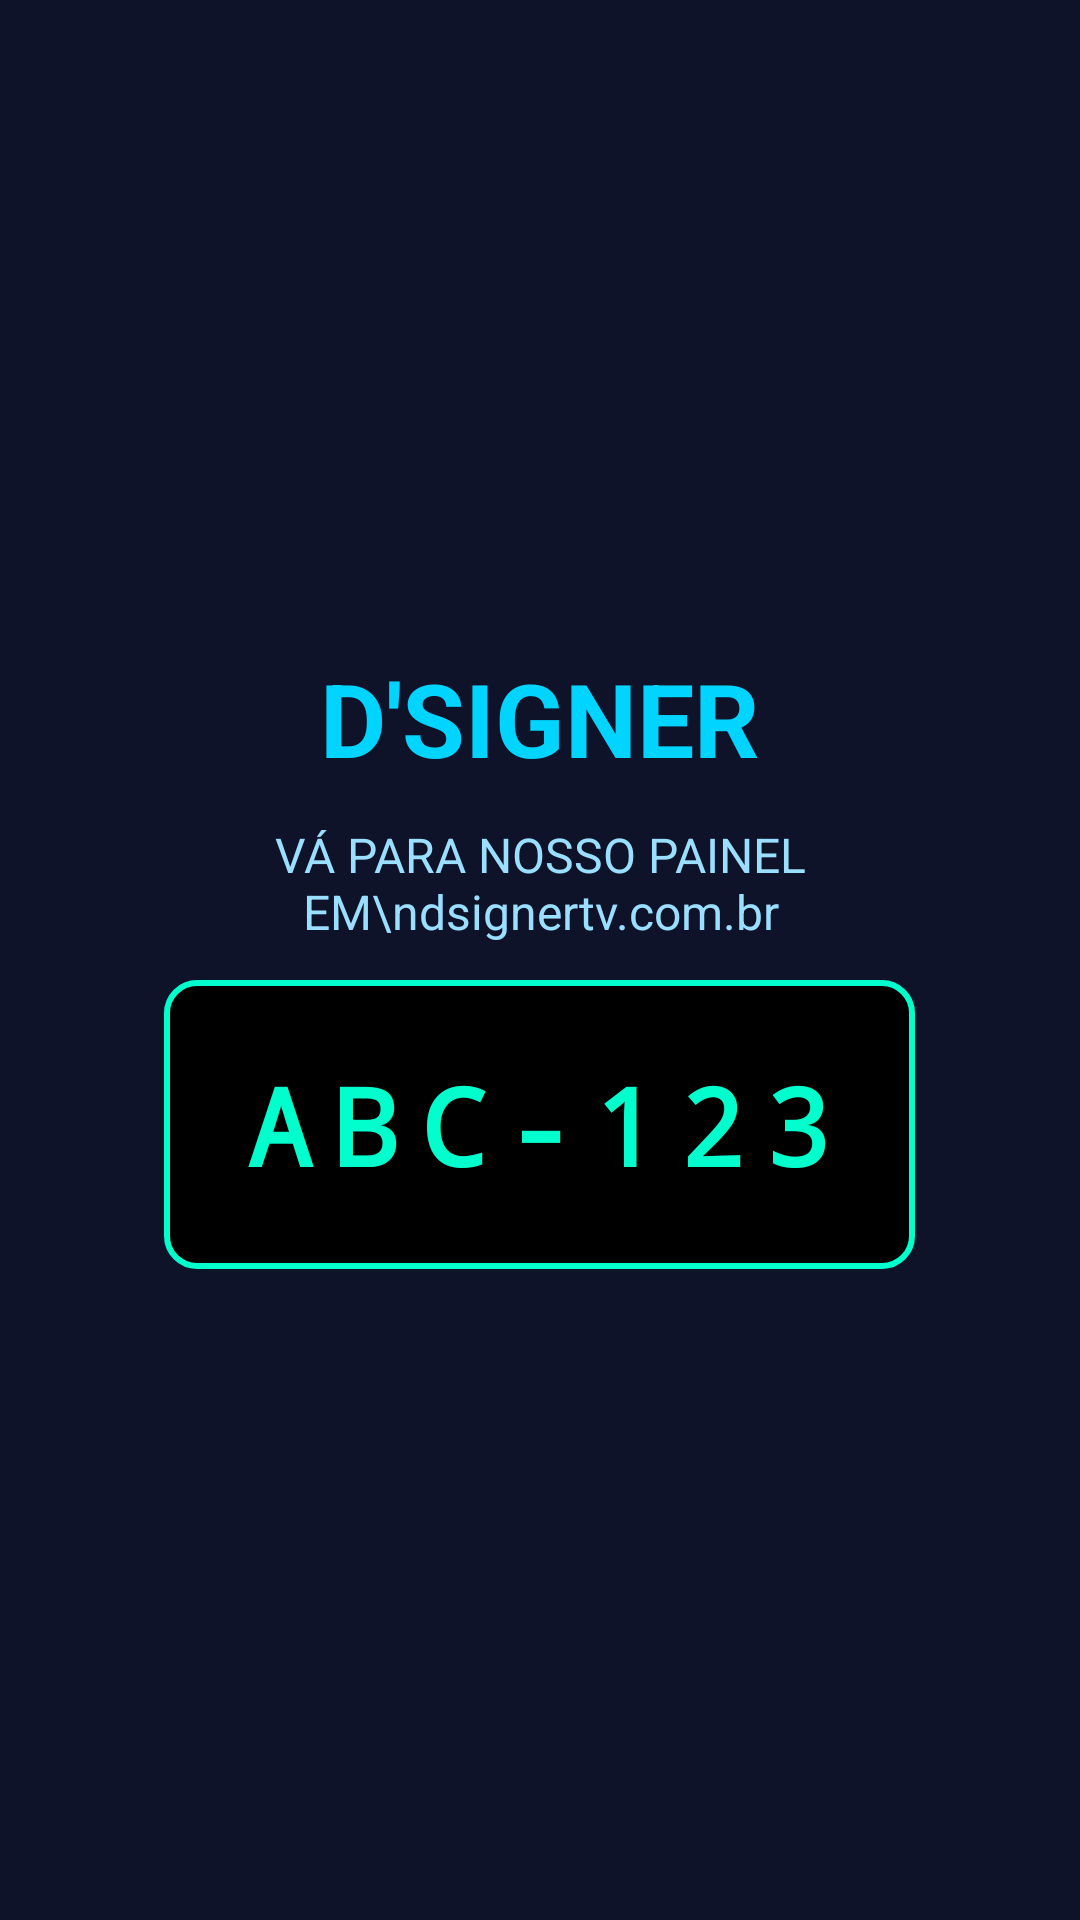

Android layout source for this screen:
<!-- AndroidManifest.xml: application theme Theme.DsKey -->
<!-- res/layout/activity_main.xml -->
<?xml version="1.0" encoding="utf-8"?>
<FrameLayout xmlns:android="http://schemas.android.com/apk/res/android"
    android:id="@+id/root"
    android:layout_width="match_parent"
    android:layout_height="match_parent"
    android:background="#000000">

    
    <androidx.media3.ui.PlayerView
        android:id="@+id/playerView"
        android:layout_width="match_parent"
        android:layout_height="match_parent"
        android:visibility="gone"
        android:keepScreenOn="true"
        android:background="#000000" />

    
    <ImageView
        android:id="@+id/imageView"
        android:layout_width="match_parent"
        android:layout_height="match_parent"
        android:scaleType="centerCrop"
        android:visibility="gone"
        android:background="#000000" />

    
    <LinearLayout
        android:id="@+id/codeOverlay"
        android:layout_width="wrap_content"
        android:layout_height="wrap_content"
        android:layout_gravity="center"
        android:orientation="vertical"
        android:gravity="center"
        android:padding="24dp"
        android:background="#CC000000"
        android:visibility="gone">

        <TextView
            android:layout_width="wrap_content"
            android:layout_height="wrap_content"
            android:text="CÓDIGO"
            android:textColor="#00FFCC"
            android:textSize="20sp"
            android:textStyle="bold" />

        <TextView
            android:id="@+id/tvOverlayCode"
            android:layout_width="wrap_content"
            android:layout_height="wrap_content"
            android:text="ABC-123"
            android:textColor="#FFFFFF"
            android:textSize="18sp"
            android:fontFamily="monospace"
            android:paddingTop="12dp" />
    </LinearLayout>

    
    <LinearLayout
        android:id="@+id/generatorLayout"
        android:layout_width="match_parent"
        android:layout_height="match_parent"
        android:orientation="vertical"
        android:gravity="center"
        android:padding="24dp"
        android:background="#0e132a">

        <TextView
            android:layout_width="wrap_content"
            android:layout_height="wrap_content"
            android:text="D'SIGNER"
            android:textSize="34sp"
            android:textStyle="bold"
            android:textColor="#00d4ff" />

        <TextView
            android:layout_width="wrap_content"
            android:layout_height="wrap_content"
            android:text="VÁ PARA NOSSO PAINEL EM\ndsignertv.com.br"
            android:textColor="#9adfff"
            android:textSize="16sp"
            android:gravity="center"
            android:padding="12dp" />

        <TextView
            android:id="@+id/tvKey"
            android:layout_width="wrap_content"
            android:layout_height="wrap_content"
            android:text="ABC-123"
            android:textColor="#00FFCC"
            android:textSize="36sp"
            android:textStyle="bold"
            android:fontFamily="monospace"
            android:padding="24dp"
            android:letterSpacing="0.2"
            android:background="@drawable/bg_code_neon" />
    </LinearLayout>

    
    <LinearLayout
        android:id="@+id/emptyPlaylistLayout"
        android:layout_width="match_parent"
        android:layout_height="match_parent"
        android:orientation="vertical"
        android:gravity="center"
        android:padding="24dp"
        android:background="#0a0f1e"
        android:visibility="gone">

        <TextView
            android:layout_width="wrap_content"
            android:layout_height="wrap_content"
            android:text="📋"
            android:textSize="64sp"
            android:gravity="center"
            android:layout_marginBottom="16dp" />

        <TextView
            android:layout_width="wrap_content"
            android:layout_height="wrap_content"
            android:text="Nenhuma mídia na playlist"
            android:textColor="#ffffff"
            android:textSize="28sp"
            android:textStyle="bold"
            android:gravity="center"
            android:layout_marginBottom="12dp" />

        <TextView
            android:layout_width="wrap_content"
            android:layout_height="wrap_content"
            android:text="Adicione mídias pelo painel em dsignertv.com.br"
            android:textColor="#6aaeff"
            android:textSize="16sp"
            android:gravity="center" />

    </LinearLayout>

</FrameLayout>
<!-- resources referenced by this layout -->
<resources>
  <!-- drawable bg_code_neon (drawable) -->
  <shape xmlns:android="http://schemas.android.com/apk/res/android">
      <solid android:color="#000000"/>
      <corners android:radius="10dp"/>
      <stroke
          android:width="2dp"
          android:color="#00FFCC"/>
      <padding
          android:left="20dp"
          android:top="12dp"
          android:right="20dp"
          android:bottom="12dp"/>
  </shape>
  <style name="Theme.DsKey" parent="Base.Theme.DsKey" />
  <style name="Base.Theme.DsKey" parent="Theme.Material3.DayNight.NoActionBar">
          
          
      </style>
</resources>
